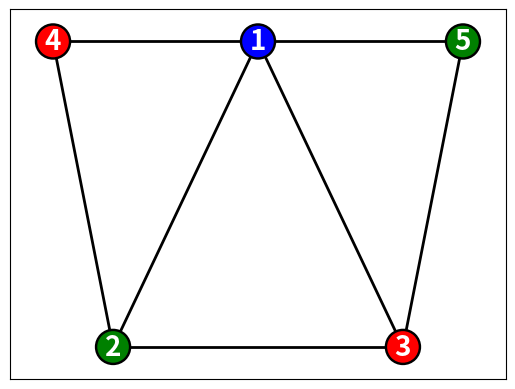

Python code for this plot:
#Imports
import networkx as nx
import matplotlib.pyplot as plt
import numpy as np


#Constants
OUTPUT_COLOURS = ["blue", "red", "green"]


#Functions
def numerical_to_colours(colouring):
    output_colouring = []
    for vertex, colour in colouring.items():
        try:
            output_colouring.append(OUTPUT_COLOURS[colour])
        except IndexError:
            raise IndexError
    return output_colouring


#Define the graph
G = nx.Graph()
G.add_nodes_from([chr(i) for i in range(65, 70)])
edges = [('A', 'B'), ('A', 'C'), ('A', 'D'), ('A', 'E'), ('B', 'C'), ('C', 'D'), ('D', 'E')]
G.add_edges_from(edges)

#Define the colouring
colouring = {'A': 0, 'B': 1, 'C': 2, 'D': 1, 'E': 2}
#Convert to colours
output_colouring = numerical_to_colours(colouring)

#Define the positions of the vertices

pos = {'A': (0, 0), 'B': (-1, 0), 'C': (-np.sqrt(2)/2, -np.sqrt(2)/2), 'D': (np.sqrt(2)/2, -np.sqrt(2)/2), 'E': (1, 0)}

#Labels to represent colouring order

labels = {'A': 1, 'B': 4, 'C': 2, 'D': 3, 'E': 5}

#Draw the graph
nx.draw_networkx(G, pos=pos, with_labels=True, node_color=output_colouring, linewidths=1.75, edgecolors="black", width=2, labels=labels, font_color="white", font_weight="heavy", node_size=600, font_size=20)
plt.savefig("Importance-Of-Order-Good-Ordering.png")
plt.show()
